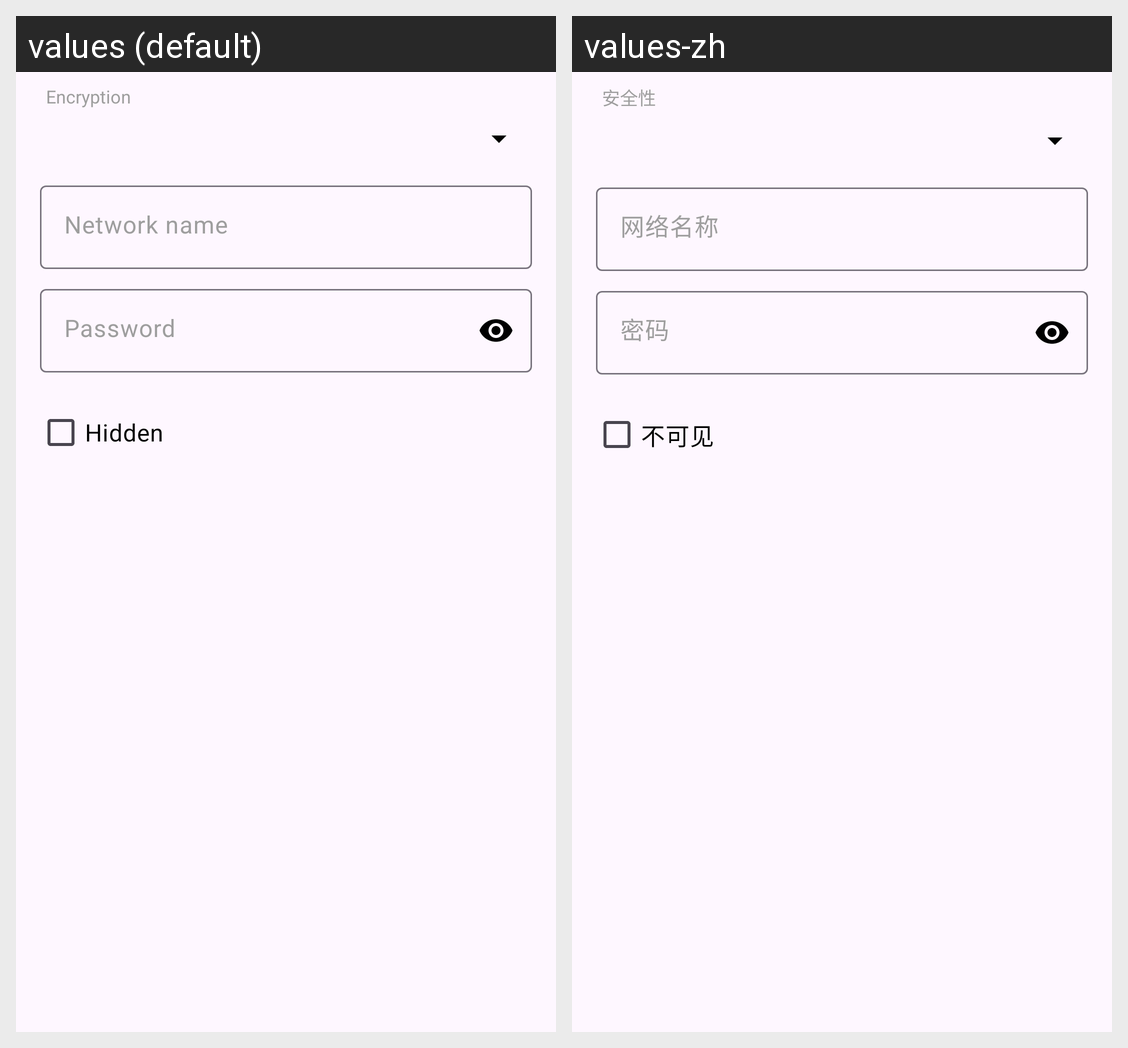

Strings drawn on this Android screen and how each of the app's shown locales translates them:
Android screen res/layout/fragment_create_qr_code_wifi.xml rendered under 2 locales, left to right: values (default), values-zh. Device: Nexus 5 (rendered at 1080×1920; each locale shown at half size, 540×960, under a caption strip naming it); theme AppTheme.
Strings drawn on this screen, with the default value and each locale's value (text and hints the layout hard-codes, and strings that could not be matched under every locale, appear in the picture but are not listed):

fragment_create_qr_code_wifi_encryption_hint
  values: Encryption
  values-zh: 安全性

fragment_create_qr_code_wifi_is_hidden_hint
  values: Hidden
  values-zh: 不可见
